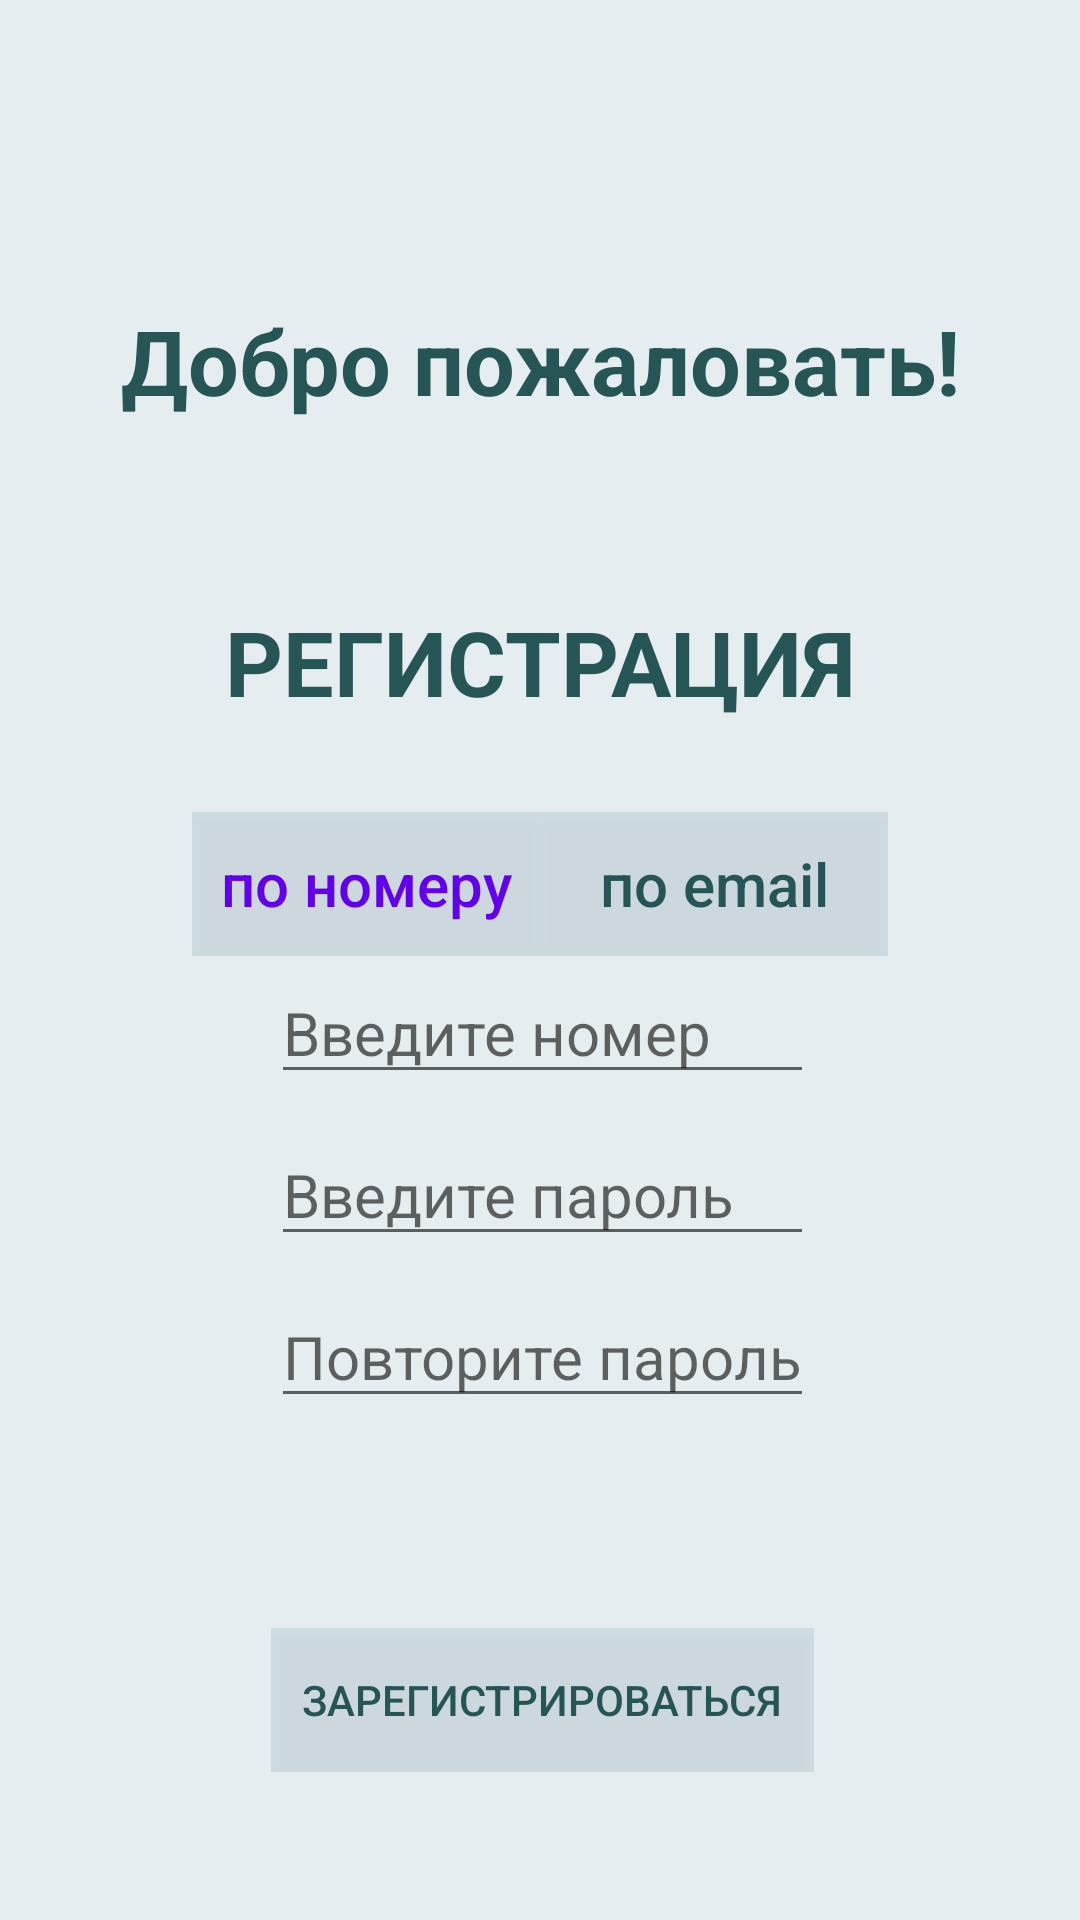

Produce the Android XML layout that renders to this screen, including the resource entries it uses.
<!-- AndroidManifest.xml: application theme Theme.MyFirstApp -->
<!-- res/layout/fragment_registration.xml -->
<?xml version="1.0" encoding="utf-8"?>
<androidx.constraintlayout.widget.ConstraintLayout xmlns:android="http://schemas.android.com/apk/res/android"
    xmlns:app="http://schemas.android.com/apk/res-auto"
    xmlns:tools="http://schemas.android.com/tools"
    android:layout_width="match_parent"
    android:layout_height="match_parent"
    tools:context=".RegisterFragment"
    android:background="@color/white">

    <TextView
        android:id="@+id/hello"
        android:layout_width="wrap_content"
        android:layout_height="wrap_content"
        android:text="Добро пожаловать!"
        android:textSize="30sp"
        android:textStyle="bold"
        android:textColor="#255555"
        android:layout_marginTop="100dp"
        app:layout_constraintTop_toTopOf="parent"
        app:layout_constraintRight_toRightOf="parent"
        app:layout_constraintLeft_toLeftOf="parent"/>

    <TextView
        android:id="@+id/text_registration"
        android:layout_width="wrap_content"
        android:layout_height="wrap_content"
        android:text="РЕГИСТРАЦИЯ"
        android:textSize="30sp"
        android:textStyle="bold"
        android:textColor="#255555"
        android:layout_marginTop="60dp"
        app:layout_constraintTop_toBottomOf="@id/hello"
        app:layout_constraintRight_toRightOf="parent"
        app:layout_constraintLeft_toLeftOf="parent"/>

    <LinearLayout
        android:layout_width="match_parent"
        android:layout_marginStart="64dp"
        android:layout_marginEnd="64dp"
        android:layout_height="wrap_content"
        tools:context=".RegistrationActivity"
        android:orientation="horizontal"
        app:layout_constraintTop_toBottomOf="@id/text_registration"
        app:layout_constraintLeft_toLeftOf="@id/hello">

        <androidx.appcompat.widget.AppCompatButton
            android:id="@+id/button_number"
            android:layout_width="0dp"
            android:layout_weight="1"
            android:layout_height="wrap_content"
            android:text="по номеру"
            android:gravity="center"
            android:textSize="20sp"
            android:textColor="@color/purple_500"
            android:layout_marginTop="30dp"
            android:background="@color/white"
            android:textAllCaps="false"/>

        <androidx.appcompat.widget.AppCompatButton
            android:id="@+id/button_email"
            android:layout_width="0dp"
            android:layout_weight="1"
            android:layout_height="wrap_content"
            android:text="по email"
            android:gravity="center"
            android:textSize="20sp"
            android:textColor="#255555"
            android:layout_marginTop="30dp"
            android:background="@color/white"
            android:textAllCaps="false"/>
    </LinearLayout>


    <LinearLayout
        android:id="@+id/password_email"
        android:layout_width="wrap_content"
        android:layout_height="wrap_content"
        tools:context=".RegistrationActivity"
        android:orientation="vertical"
        app:layout_constraintTop_toBottomOf="@id/text_registration"
        app:layout_constraintLeft_toLeftOf="@id/hello"
        android:layout_marginTop="50dp"
        android:layout_marginStart="50dp">
    <EditText
        android:id="@+id/input_email"
        android:layout_width="match_parent"
        android:layout_height="wrap_content"
        android:textSize="20sp"
        android:textColor="#255555"
        android:hint="Введите номер"
        android:inputType="phone"
        android:layout_marginTop="30dp"
        tools:ignore="TextFields"/>

    <EditText
        android:id="@+id/input_password"
        android:layout_width="match_parent"
        android:layout_height="wrap_content"
        android:hint="Введите пароль"
        android:textSize="20sp"
        android:textColor="#255555"
        android:inputType="textPassword"
        android:layout_marginTop="10dp"/>

    <EditText
        android:id="@+id/input_password_again"
        android:layout_width="match_parent"
        android:layout_height="wrap_content"
        android:hint="Повторите пароль"
        android:textSize="20sp"
        android:textColor="#255555"
        android:inputType="textPassword"
        android:layout_marginTop="10dp"
        />

    <androidx.appcompat.widget.AppCompatButton
        android:id="@+id/button_sign_up"
        android:layout_width="match_parent"
        android:layout_height="wrap_content"
        android:text="Зарегистрироваться"
        android:textColor="@color/green"
        android:background="@color/white"
        android:layout_marginTop="70dp"
        app:layout_constraintTop_toBottomOf="@id/password_email"
        app:layout_constraintRight_toRightOf="@id/text_registration"
        app:layout_constraintLeft_toLeftOf="@id/text_registration"/>

    </LinearLayout>

</androidx.constraintlayout.widget.ConstraintLayout>
<!-- resources referenced by this layout -->
<resources>
  <color name="green">#255555</color>
  <color name="purple_500">#FF6200EE</color>
  <color name="white">#25518299</color>
  <style name="Theme.MyFirstApp" parent="Theme.MaterialComponents.DayNight.DarkActionBar">
          
          <item name="colorPrimary">@color/purple_500</item>
          <item name="colorPrimaryVariant">@color/green</item>
          <item name="colorOnPrimary">@color/white</item>
          
          <item name="colorSecondary">@color/teal_200</item>
          <item name="colorSecondaryVariant">@color/teal_700</item>
          <item name="colorOnSecondary">@color/black</item>
          
          <item name="android:statusBarColor">?attr/colorPrimaryVariant</item>
          
      </style>
  <color name="teal_200">#FF03DAC5</color>
  <color name="teal_700">#FF018786</color>
  <color name="black">#FF000000</color>
</resources>
